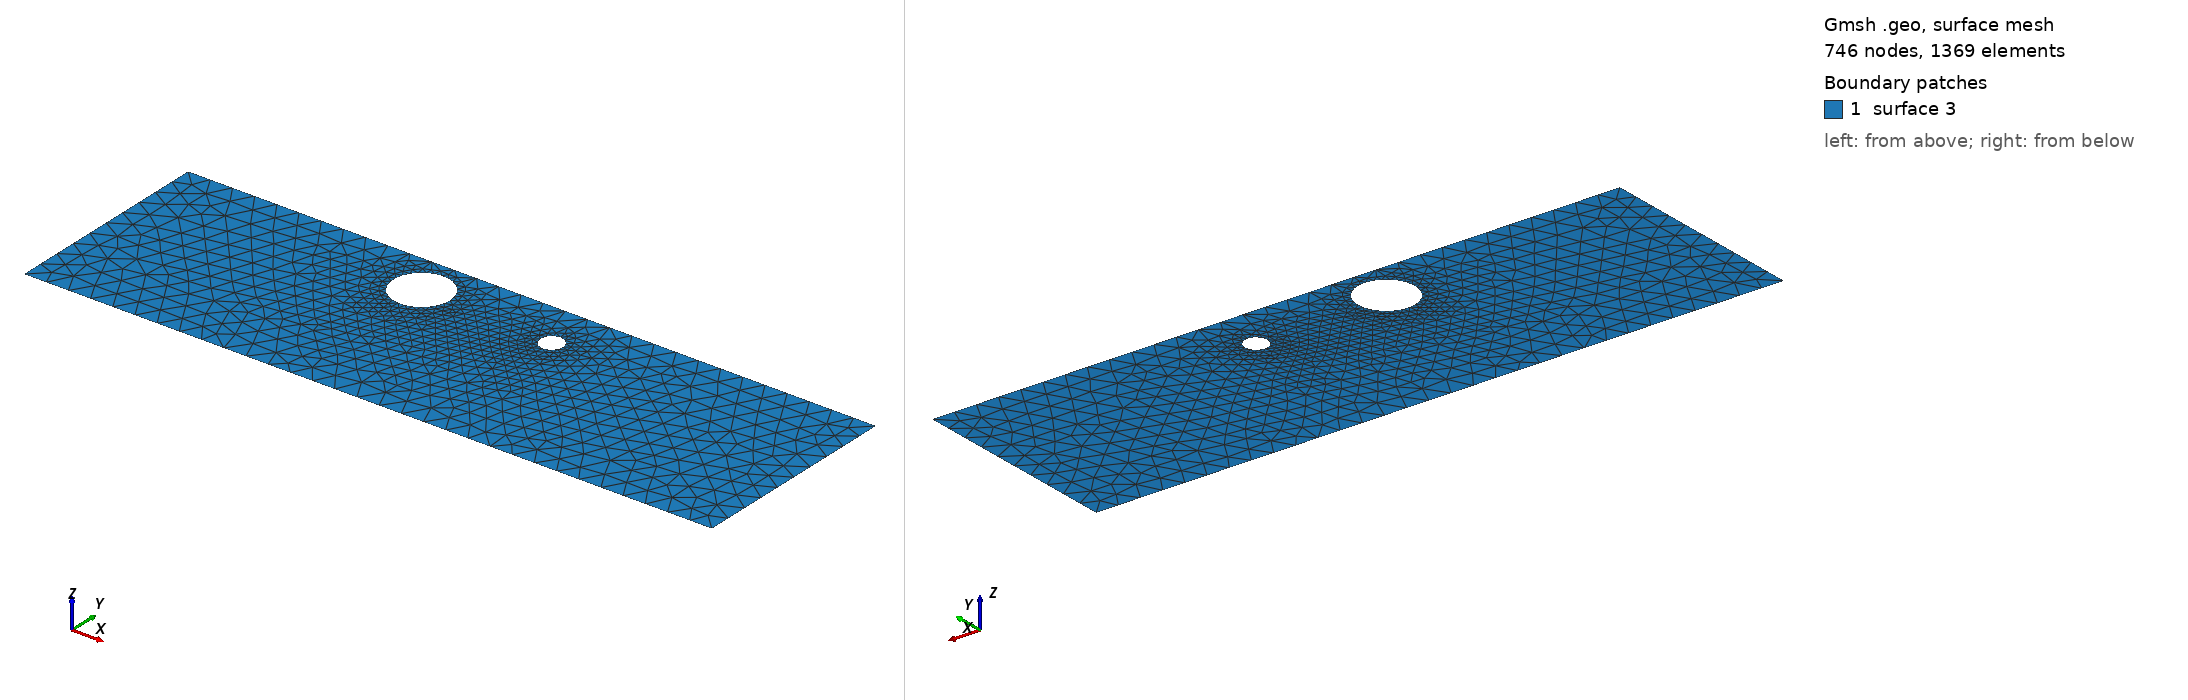

Gmsh geometry script, surface-meshed: 746 nodes, 1369 surface elements. Boundary patches (legend numbers): 1 surface 3. Left view from above one corner, right view from below the opposite corner. The script declares no physical surfaces, so the legend lists its geometric surfaces. The drawing asked Gmsh for element sizes between 1% and 20% of the model's largest extent; the script's own settings can give other sizes.

=== cad_488.geo (drawn) ===
//+
SetFactory("OpenCASCADE");
//+
Point(1) = {0.925676, -4.768509, 0.000000, 1.000000};
//+
Point(2) = {31.925354, -4.768509, 0.000000, 1.000000};
//+
Point(3) = {31.925354, 4.849907, 0.000000, 1.000000};
//+
Point(4) = {0.925676, 4.849907, 0.000000, 1.000000};
//+
Line(1) = {4, 1};
//+
Line(2) = {1, 2};
//+
Line(3) = {2, 3};
//+
Line(4) = {3, 4};
//+
Curve Loop(1) = {1, 2, 3, 4};
//+
Point(6) = {19.501120, 2.670665, 0.000000, 0.051563};
//+
Point(5) = {18.985490, 2.670665, 0.000000, 0.051563};
//+
Point(7) = {18.727675, 3.117214, 0.000000, 0.051563};
//+
Point(8) = {18.727675, 2.224116, 0.000000, 0.051563};
//+
Point(10) = {14.175318, 2.956815, 0.000000, 0.127256};
//+
Point(9) = {12.902756, 2.956815, 0.000000, 0.127256};
//+
Point(11) = {12.266474, 4.058886, 0.000000, 0.127256};
//+
Point(12) = {12.266474, 1.854743, 0.000000, 0.127256};
//+
Ellipse(5) = {6, 5, 7, 7};
//+
Ellipse(6) = {7, 5, 8, 8};
//+
Ellipse(7) = {8, 5, 6, 6};
//+
Curve Loop(2) = {5, 6, 7};
//+
Ellipse(8) = {10, 9, 11, 11};
//+
Ellipse(9) = {11, 9, 12, 12};
//+
Ellipse(10) = {12, 9, 10, 10};
//+
Curve Loop(3) = {8, 9, 10};
//+
Plane Surface(3) = {1, 2, 3};
//+
Physical Curve("INFLOW", 100) = {1};
//+
Physical Curve("OUTFLOW", 101) = {3};
//+
Physical Curve("WALL_BOUNDARY", 102) = {2, 4};
//+
Physical Curve("OBSTACLE", 103) = {5, 6, 7, 8, 9, 10};
